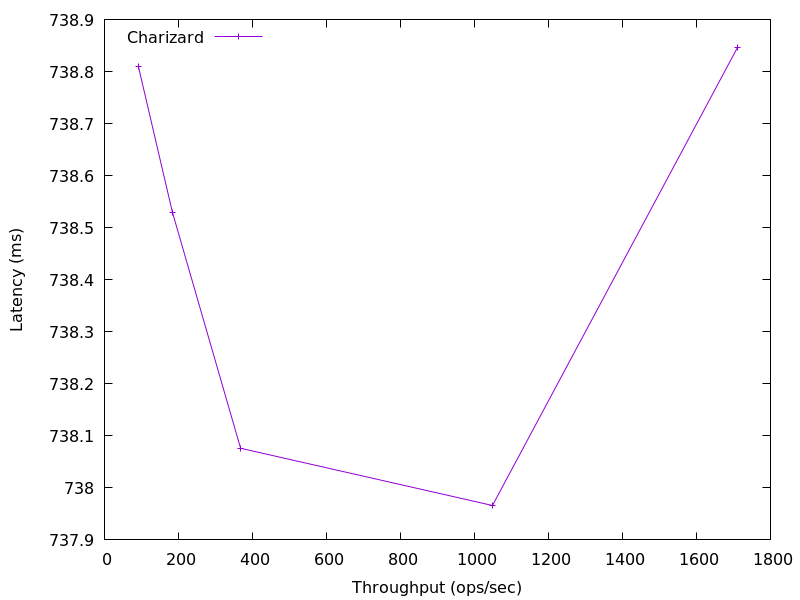

Values plotted in this chart, from the file beside it:
1711.1404514147998, 738.8464
1049, 738
368, 738.1
183.8, 738.5
91.57, 738.8
